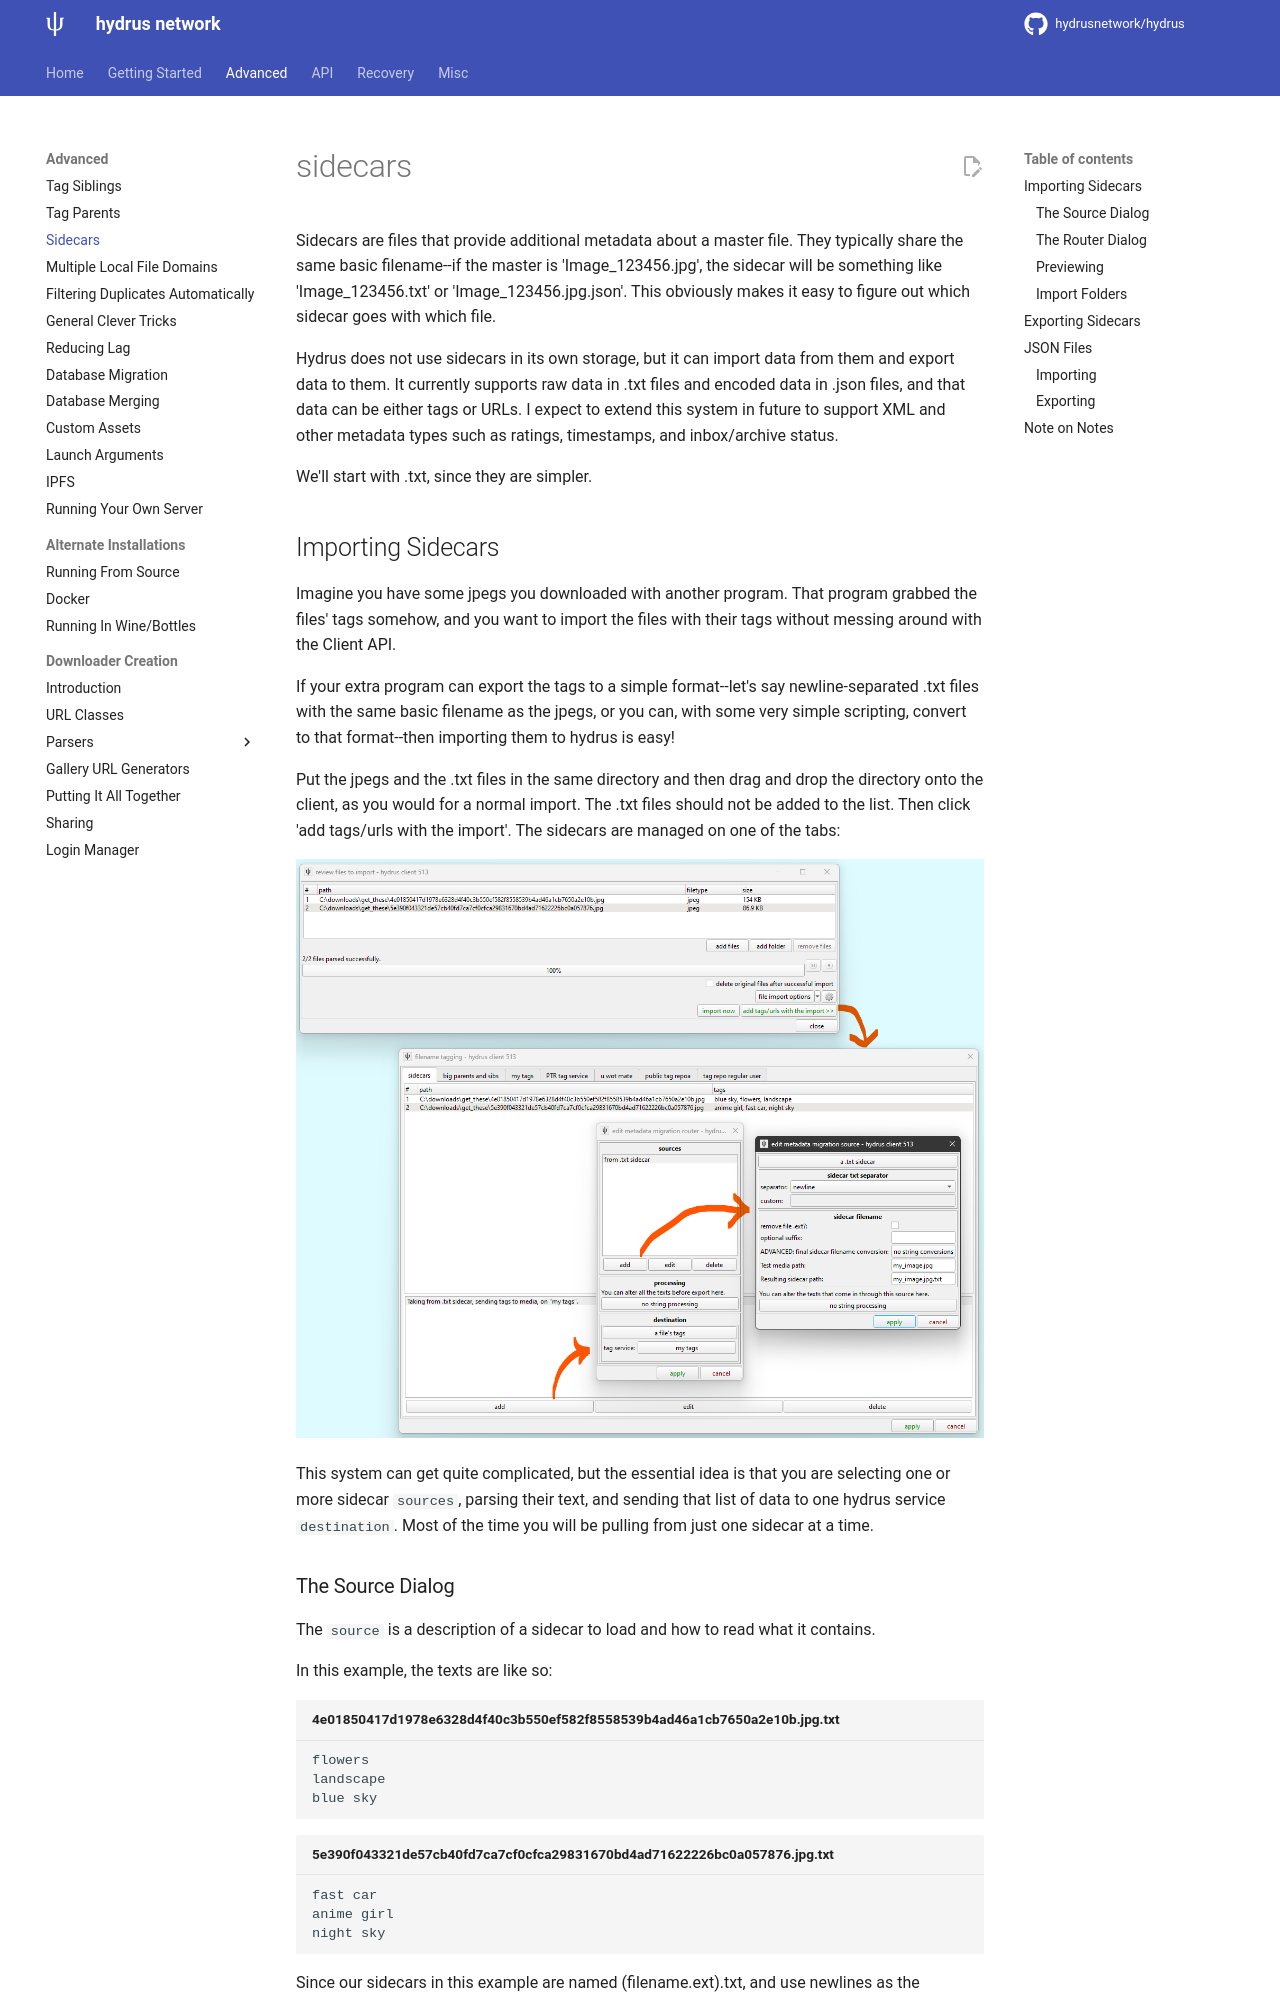

repository: KY22/HydrusKY · page: advanced_sidecars.html · generator: mkdocs

---
title: Sidecars
---

# sidecars

Sidecars are files that provide additional metadata about a master file. They typically share the same basic filename--if the master is 'Image_123456.jpg', the sidecar will be something like 'Image_123456.txt' or 'Image_123456.jpg.json'. This obviously makes it easy to figure out which sidecar goes with which file.

Hydrus does not use sidecars in its own storage, but it can import data from them and export data to them. It currently supports raw data in .txt files and encoded data in .json files, and that data can be either tags or URLs. I expect to extend this system in future to support XML and other metadata types such as ratings, timestamps, and inbox/archive status.

We'll start with .txt, since they are simpler.

## Importing Sidecars

Imagine you have some jpegs you downloaded with another program. That program grabbed the files' tags somehow, and you want to import the files with their tags without messing around with the Client API.

If your extra program can export the tags to a simple format--let's say newline-separated .txt files with the same basic filename as the jpegs, or you can, with some very simple scripting, convert to that format--then importing them to hydrus is easy!

Put the jpegs and the .txt files in the same directory and then drag and drop the directory onto the client, as you would for a normal import. The .txt files should not be added to the list. Then click 'add tags/urls with the import'. The sidecars are managed on one of the tabs:

[![](images/sidecars_example_manual_import.png)](images/sidecars_example_manual_import.png)

This system can get quite complicated, but the essential idea is that you are selecting one or more sidecar `sources`, parsing their text, and sending that list of data to one hydrus service `destination`. Most of the time you will be pulling from just one sidecar at a time.
